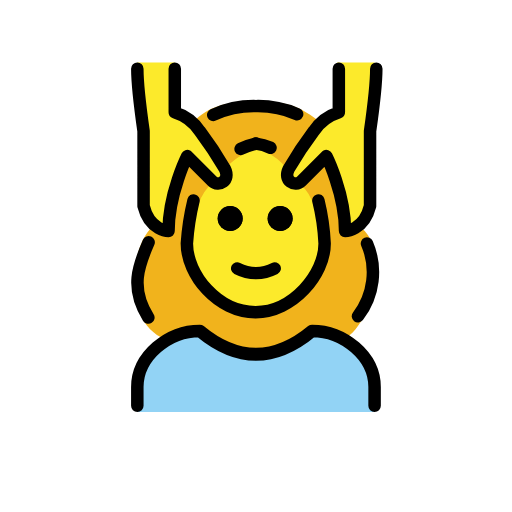
t = 0.00 s
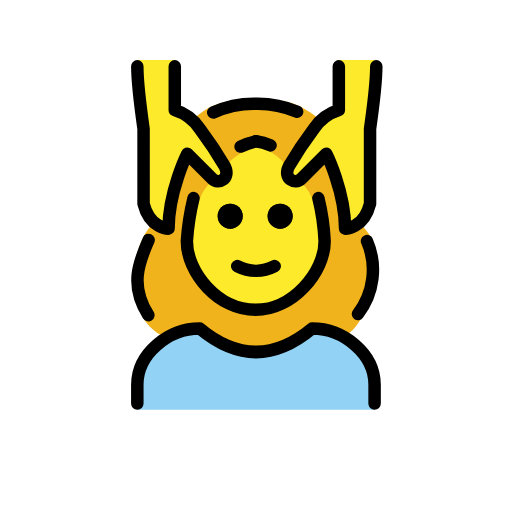
t = 0.48 s
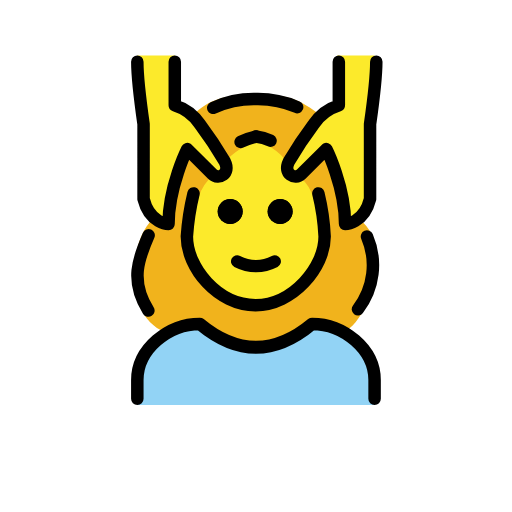
t = 1.43 s
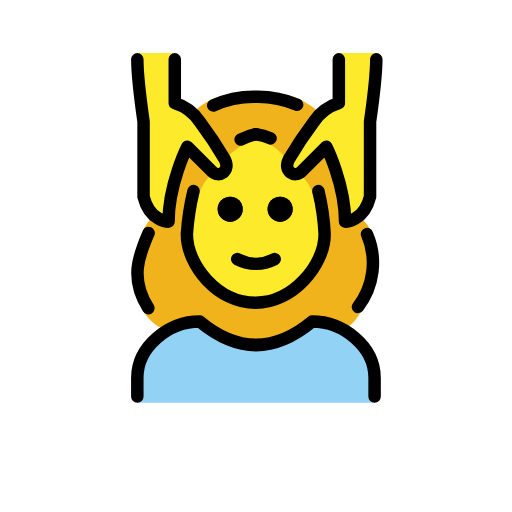
t = 1.90 s
t = 2.38 s: frame unchanged from t = 1.43 s, image omitted
t = 3.33 s: frame unchanged from t = 0.48 s, image omitted

The animated SVG that drew these frames (rendered in a browser with its animation timeline set to each time). Animation: 1 SMIL element (animateTransform=1); one cycle of 3.80 s, repeats indefinitely.

<?xml version='1.0' encoding='utf-8'?>
<svg xmlns="http://www.w3.org/2000/svg" id="emoji" viewBox="-5 -5 82 82" width="200" height="200" role="img">
  <title>OpenMoji: woman getting massage</title><g><g id="color">
    <path fill="#92d3f5" d="M16.9925,61V57.7492c0-5.4116,5.0078-9.7524,10-9.7524q9,8.127,18,0c4.9941,0,10,4.3408,10,9.7524V61" />
  </g>
  <g id="skin">
    <path fill="#fcea2b" d="M44.6946,23.3576a9.2239,9.2239,0,0,0,1.3607,5.3614,16.57,16.57,0,0,1,.9372,5.2778c0,5-5.127,11-11.0635,11-6.0635,0-11-6-11-11a7.6381,7.6381,0,0,1,1.0635-4c1-2,1.1426-5.5969,1.4658-6.6594l3.2471-2.1117A15.453,15.453,0,0,1,33.6346,19.25c2.1993-1.228,3.2524-1.098,4.8139-.159A20.2154,20.2154,0,0,1,41.55,21.4685Z" />
    <path fill="#fcea2b" d="M54.9925,4.9968c0,3-1,11-1,11v12c-1,4-4,4-4,4,0-6-3-12-3-12a14.6523,14.6523,0,0,0-3.3408,4.1714c-1.4863,2.4067-3.6592.8286-2.6592-1.1714.8379-1.6758,3.0469-5.62,4-7a7.4948,7.4948,0,0,1,4-3v-8" />
    <path fill="#fcea2b" d="M16.9925,4.9968c0,3,1,11,1,11v12c1,4,4,4,4,4,0-6,3-12,3-12a14.6523,14.6523,0,0,1,3.3408,4.1714c1.4863,2.4067,3.6592.8286,2.6592-1.1714-.8379-1.6758-3.0469-5.62-4-7a7.4948,7.4948,0,0,0-4-3v-8" />
  </g>
  <g id="hair">
    <path fill="#f1b31c" d="M52.3289,30.98s-2.4686,2.1946-3.8364-7.625l-1.8712-2.6867-4.7557,3.479s-1.138-4.5181,4.2231-9.172l-.2407-.75c-4.0625-3.1455-6.0342-2.77-9.8867-2.77s-6.49-.104-9.6563,2.7085l.1878,1.38c6.905,7.2,3.3728,8.844,3.3728,8.844l-4.72-3.7075L21.7773,31.5845,19.98,31.01c-3.62,1.5193-6.5943,15.9684,2.3277,18.6461l4.6847-1.6594,9.1367,4.0684,8.8633-4.0684,4.3552,1.0019C51.3509,51.1936,60.0319,37.0008,52.3289,30.98ZM37.16,44.91S21.7258,46.9777,26.8577,27.5884a7.348,7.348,0,0,1,2.19-3.32s3.118,1.793,2.4273-2.7153a11.4,11.4,0,0,1,2.877-2.0621l1.64-1.7918,1.6622,1.6684a8.7577,8.7577,0,0,1,3.0836,2.4031s-1.4465,2.8,2.3712,2.7637a6.2761,6.2761,0,0,1,2.0939,3.4624S50.9154,43.2536,37.16,44.91Z" />
  </g>
  <g id="line">
    <path d="M41.8655,29.9968a2,2,0,1,1-2-2,2,2,0,0,1,2,2" />
    <path d="M33.8655,29.9968a2,2,0,1,1-2-2,2,2,0,0,1,2,2" />
    <path fill="none" stroke="#000" stroke-linecap="round" stroke-linejoin="round" stroke-width="2" d="M29.1517,13.3967a15.8,15.8,0,0,1,6.8408-1.4,15.9714,15.9714,0,0,1,6.5928,1.2847" />
    <path fill="none" stroke="#000" stroke-linecap="round" stroke-linejoin="round" stroke-width="2" d="M16.9925,59.9968v-3c0-4.9941,5.0078-9,10-9q9,7.5,18,0c4.9941,0,10,4.0059,10,9v3" />
    <path d="M41.8655,29.9968a2,2,0,1,1-2-2,2,2,0,0,1,2,2" />
    <path d="M33.8655,29.9968a2,2,0,1,1-2-2,2,2,0,0,1,2,2" />
    <path fill="none" stroke="#000" stroke-linecap="round" stroke-linejoin="round" stroke-width="2" d="M35.9925,17.9963a10.6183,10.6183,0,0,0-2.457.8594" />
    <path fill="none" stroke="#000" stroke-linecap="round" stroke-linejoin="round" stroke-width="2" d="M25.9925,27.1047a40.3135,40.3135,0,0,0-1.0635,6.8921c0,5,4.9365,11,11,11,5.9365,0,11.0635-6,11.0635-11a35.9127,35.9127,0,0,0-1-6.8921" />
    <path fill="none" stroke="#000" stroke-linecap="round" stroke-linejoin="round" stroke-width="2" d="M32.9925,37.9968a6.5535,6.5535,0,0,0,6,0" />
    <path fill="none" stroke="#000" stroke-linecap="round" stroke-linejoin="round" stroke-width="2" d="M16.9925,5.9968c0,3,1,10,1,10v12c1,4,4,4,4,4,0-6,3-12,3-12l4,4c1,1,3,0,2-2a66.7658,66.7658,0,0,0-4-6,7.4948,7.4948,0,0,0-4-3v-7" />
    <path fill="none" stroke="#000" stroke-linecap="round" stroke-linejoin="round" stroke-width="2" d="M55.2659,5.9968c0,3-1,10-1,10v12c-1,4-4,4-4,4,0-6-3-12-3-12l-4,4c-1,1-3,0-2-2a66.7658,66.7658,0,0,1,4-6,7.4952,7.4952,0,0,1,4-3v-7" />
    <path fill="none" stroke="#000" stroke-linecap="round" stroke-linejoin="round" stroke-width="2" d="M35.9925,17.9958a7.2883,7.2883,0,0,1,2.334.6675" />
    <path fill="none" stroke="#000" stroke-linecap="round" stroke-linejoin="round" stroke-width="2" d="M53.7752,33.9938a11.5986,11.5986,0,0,1-1.4463,11.6631" />
    <path fill="none" stroke="#000" stroke-linecap="round" stroke-linejoin="round" stroke-width="2" d="M18.7616,45.8591c-3.0013-4.7215-1.5714-8.3817.0427-12.0568" />
  </g>
<animateTransform attributeName="transform" type="translate" values="0 0;0 -1.5;0 0" dur="3.8s" repeatCount="indefinite" /></g></svg>
